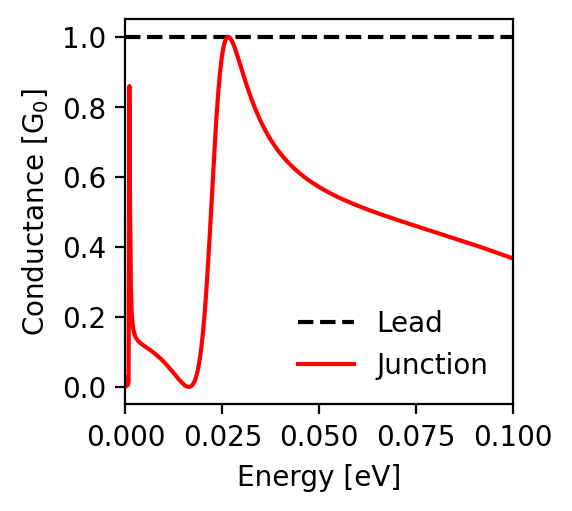

Source data for this figure (header and first rows):
energy; conductance_lead; conductance_junction
-0.1; 1.0; 0.367
-0.0998; 1.0; 0.368
-0.0996; 1.0; 0.369
-0.0994; 1.0; 0.369
-0.0992; 1.0; 0.37
-0.099; 1.0; 0.371
-0.0988; 1.0; 0.372
-0.0986; 1.0; 0.373
-0.0984; 1.0; 0.373
-0.0982; 1.0; 0.374
-0.098; 1.0; 0.375
-0.0978; 1.0; 0.376
-0.0976; 1.0; 0.377
-0.0974; 1.0; 0.377
-0.0972; 1.0; 0.378
-0.097; 1.0; 0.379
-0.0968; 1.0; 0.38
-0.0966; 1.0; 0.381
-0.0964; 1.0; 0.381
-0.0962; 1.0; 0.382
-0.096; 1.0; 0.383
-0.0958; 1.0; 0.384
-0.0956; 1.0; 0.385
-0.0954; 1.0; 0.385
-0.0952; 1.0; 0.386
-0.095; 1.0; 0.387
-0.0948; 1.0; 0.388
-0.0946; 1.0; 0.388
-0.0944; 1.0; 0.389
-0.0942; 1.0; 0.39
-0.094; 1.0; 0.391
-0.0938; 1.0; 0.391
-0.0936; 1.0; 0.392
-0.0934; 1.0; 0.393
-0.0932; 1.0; 0.394
-0.093; 1.0; 0.395
-0.0928; 1.0; 0.395
-0.0926; 1.0; 0.396
-0.0924; 1.0; 0.397
-0.0922; 1.0; 0.398
-0.092; 1.0; 0.398
-0.0918; 1.0; 0.399
-0.0916; 1.0; 0.4
-0.0914; 1.0; 0.401
-0.0912; 1.0; 0.401
-0.091; 1.0; 0.402
-0.0908; 1.0; 0.403
-0.0906; 1.0; 0.404
-0.0904; 1.0; 0.404
-0.0902; 1.0; 0.405
-0.09; 1.0; 0.406
-0.0898; 1.0; 0.407
-0.0896; 1.0; 0.407
-0.0894; 1.0; 0.408
-0.0892; 1.0; 0.409
-0.089; 1.0; 0.409
-0.0888; 1.0; 0.41
-0.0886; 1.0; 0.411
-0.0884; 1.0; 0.412
-0.0882; 1.0; 0.412
... 941 more rows
